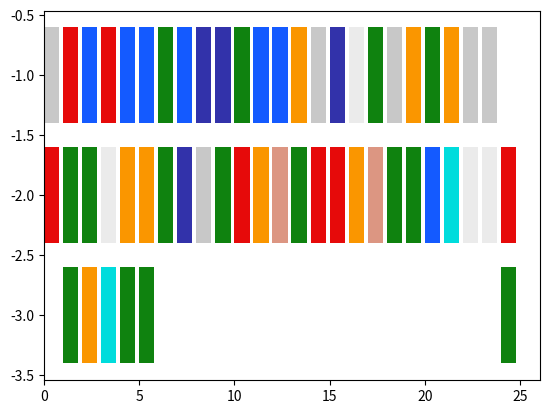

Write the Python code that produced this figure.
import matplotlib

one_letter_to_three_letter = {
    'A' : 'ALA',
    'R' : 'ARG',
    'N' : 'ASN',
    'D' : 'ASP',
    'B' : 'ASX',
    'C' : 'CYS',
    'E' : 'GLU',
    'Q' : 'GLN',
    'Z' : 'GLX',
    'G' : 'GLY',
    'H' : 'HIS',
    'I' : 'ILE',
    'L' : 'LEU',
    'K' : 'LYS',
    'M' : 'MET',
    'F' : 'PHE',
    'P' : 'PRO',
    'S' : 'SER',
    'T' : 'THR',
    'W' : 'TRP',
    'Y' : 'TYR',
    'V' : 'VAL',}

# RasMol Color
'''
Amino Acid  Color      Triple        Amino Acid    Color  Triple
  ASP,GLU   bright red [230,10,10]     CYS,MET     yellow [230,230,0]
  LYS,ARG   blue       [20,90,255]     SER,THR     orange [250,150,0]
  PHE,TYR   mid blue   [50,50,170]     ASN,GLN     cyan   [0,220,220]
  GLY       light grey [235,235,235]   LEU,VAL,ILE green  [15,130,15]
  ALA       dark grey  [200,200,200]   TRP         pink   [180,90,180]
  HIS       pale blue  [130,130,210]   PRO         flesh  [220,150,130]
'''
one_letter_aa_to_color = {
    'A' : [200, 200, 200],
    'R' : [20, 90, 255],
    'N' : [0, 220, 220],
    'D' : [230, 10, 10],
    'B' : [230, 10, 10],
    'C' : [230, 230, 0],
    'E' : [230, 10, 10],
    'Q' : [0, 220, 220],
    'Z' : [0, 220, 220],
    'G' : [235, 235, 235],
    'H' : [130, 130, 210],
    'I' : [15, 130, 15],
    'L' : [15, 130, 15],
    'K' : [20, 90, 255],
    'M' : [230, 230, 0],
    'F' : [50, 50, 170],
    'P' : [220, 150, 130],
    'S' : [250, 150, 0],
    'T' : [250, 150, 0],
    'W' : [180, 90, 180],
    'Y' : [50, 50, 170],
    'V' : [15, 130, 15],}


class Bioplot(object):
    def __init__(self, ax):
        self.ax = ax

    def aaplot2d(self, seq: str, colors: list=None, autoscale: bool=True, max_width=25):
        aa_length = len(seq)
        height = aa_length // max_width + 1
        left = np.zeros(height)
        for idx, s in enumerate(seq):
            if colors is None:
                c = np.array(one_letter_aa_to_color[s]) / 255
            else:
                c = colors[idx]
                
            _y = np.zeros(height)

            _y = - ((idx + 1)// (max_width) + 1)
            print(_y, idx, idx // max_width, left)
            self.ax.barh(_y, 0.8, left=left, color=c)
            left[idx // (max_width-1)] += 1            

    def aaplot3d(self):
        pass
    

if __name__ == "__main__":
    import matplotlib.pyplot as plt
    import numpy as np
    fig = plt.figure()
    ax = fig.add_subplot(111)
    bplot = Bioplot(ax)
    seq = "AABBCC"
    seq = "MEKEKKVKYFLRKSAFGLASVSAAFLVGSTVFAVDSPIEDTPIIRNGGELTNLLGNSETTLALRNEESATADLTAAAVADTVAAAAAENAGAAAWEAAAAADALAKAKADALKEFNKYGVSDYYKNLINNAKTVEGVKDLQAQVVESAKKARISEATDGLSDFLKSQTPAEDTVKSIELAEAKVLANRELDKYGVSDYHKNLINNAKTVEGVKDLQAQVVESAKKARISEATDGLSDFLKSQTPAEDTVKSIELAEAKVLANRELDKYGVSDYYKNLINNAKTVEGVKALIDEILAALPKTDTYKLILNGKTLKGETTTEAVDAATAEKVFKQYANDNGVDGEWTYDDATKTFTVTEKPEVIDASELTPAVTTYKLVINGKTLKGETTTEAVDAATAEKVFKQYANDNGVDGEWTYDDATKTFTVTEKPEVIDASELTPAVTTYKLVINGKTLKGETTTKAVDAETAEKAFKQYANDNGVDGVWTYDDATKTFTVTEMVTEVPGDAPTEPEKPEASIPLVPLTPATPIAKDDAKKDDTKKEDAKKPEAKKEDAKKAETLPTTGEGSNPFFTAAALAVMAGAGALAVASKRKED"
    seq = "MEKEKKVKYFLRKSAFGLASVSAAFLVGSTVFAVDSPIEDTPIIRNGGELTNLL"
    color = [0.1, 0.2, 0.3, 0.1, 0.2, 0.3]
    bplot.aaplot2d(seq)
    plt.show()
